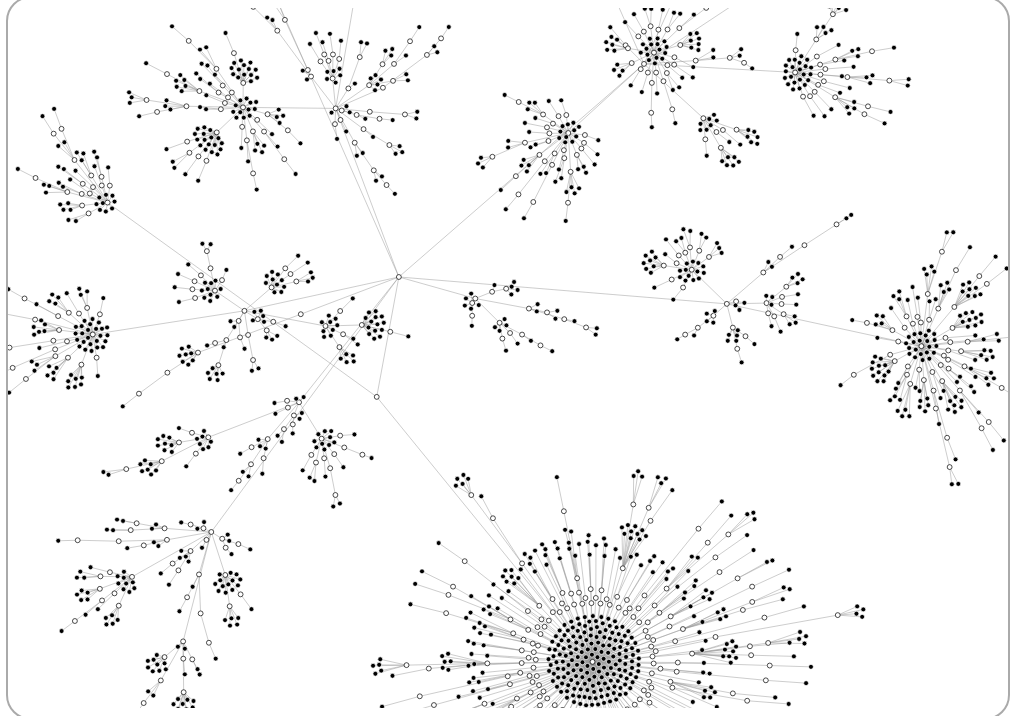
D3 v5 page, settled after 480 driven frames (8 s of simulated time); the page loaded 1 data file(s).


// ── scripts/hosts.js
var width = 1000;
var height = 700;
var vbWidth = -width / 2;
var vbHeight = -height / 2;
var scale = [0.7, 0.7]
translate = [0, 0]
var scaleDelta = 0.001;
var scaleMin = 0.1;

var color = d3.scaleOrdinal(d3.schemeCategory10);
var radius = 3.5;

var svg = d3.select("svg")
      .attr("viewBox", [-width / 2, -height / 2, width, height])
      .on("wheel.zoom", zoom)
      .call(d3.drag().on("start", started))
      .append("g")
      .attr("transform", "translate(" + translate[0] + "," + translate[1] + ") scale(" + scale[0] + "," + scale[1] + ")")
      .attr("id", "maing");

function zoom() {
    d3.event.preventDefault();
    var dY = d3.event.deltaY
    newScale = scale[0] + (scaleDelta * dY)

    if(newScale < scaleMin)
        newScale = scaleMin;
    scale = [newScale, newScale]
    svg.attr("transform", "translate(" + translate[0] + "," + translate[1] + ") scale(" + scale[0] + "," + scale[1] + ")");
}

function started() {
    d3.event.on("drag", dragged)
    function dragged(d) {
        translate = [translate[0] + d3.event.dx, translate[1] + d3.event.dy]

        svg.attr("transform", "translate(" + translate[0] + "," + translate[1] + ") scale(" + scale[0] + "," + scale[1] + ")");
    }
}

d3.json("json/connections-formatted.json").then(function(data) {
    var root = d3.hierarchy(data);
    var nodes = root.descendants();
    var links = root.links();

    var simulation = d3.forceSimulation(nodes)
        .force("link", d3.forceLink(links).id(d => d.id).distance(0).strength(1))
        .force("charge", d3.forceManyBody().strength(-30))
        .force("x", d3.forceX())
        .force("y", d3.forceY());

    var link = svg.selectAll(".link")
        .data(links)
      .enter().append("line")
        .attr("class", "link");

    var node = svg.selectAll("g")
        .data(nodes)
        .join("g")
        .attr("class", "node");


    node.append("circle")
        .attr("fill", d => d.children ? "#fff" : "#000")
        .attr("stroke", d => d.children ? "#000" : "#fff")
        .attr("r", radius)
        .on("mouseover", circleMouseOver)
        .on("mouseout", circleMouseOut);


    node.append("text")
        .attr("x", 10)
        .attr("dy", ".30em")
        .attr("visibility", "hidden")
        .text(function(d) {return d.data.name; });

    simulation.on("tick", () => {
    link
        .attr("x1", d => d.source.x)
        .attr("y1", d => d.source.y)
        .attr("x2", d => d.target.x)
        .attr("y2", d => d.target.y);

    //constrains the nodes to be within a box
    //node
    //    .attr("cx", function(d) { return d.x = Math.max(radius, Math.min(Math.abs(width - vbWidth) - radius, d.x)); })
    //    .attr("cy", function(d) { return d.y = Math.max(radius, Math.min(Math.abs(height - vbHeight) - radius, d.y)); });

    node
        .attr("transform", function(d) { return "translate(" + d.x + "," + d.y + ")"; });
    //    .attr("transform", function(d) { return "translate(" + Math.max(radius, Math.min(vbWidth, d.x)) + ","
    //    + Math.max(radius, Math.min(height - radius, d.y)) + ")"; });
    });
});

function circleMouseOver(d, i) {
    d3.select("#ttNode").html(d.data.name);

}
function circleMouseOut(d, i) {

}


### data: json/connections-formatted.json
{
 "name": "telehack",
 "children": [
  {
   "name": "veritas",
   "children": [
    "{... 2 keys}",
    "{... 2 keys}",
    "{... 2 keys}",
    "{... 2 keys}",
    "{... 2 keys}",
    "{... 2 keys}",
    "{... 2 keys}",
    "{... 2 keys}"
   ]
  },
  {
   "name": "janus",
   "children": [
    "{... 2 keys}",
    "{... 2 keys}"
   ]
  },
  {
   "name": "lscpdx",
   "children": [
    "{... 2 keys}",
    "{... 2 keys}"
   ]
  },
  {
   "name": "oracle",
   "children": [
    "{... 2 keys}",
    "{... 2 keys}",
    "{... 2 keys}",
    "{... 2 keys}",
    "{... 2 keys}",
    "{... 2 keys}",
    "{... 2 keys}",
    "{... 2 keys}",
    "... 1 more items"
   ]
  },
  {
   "name": "oddjob",
   "children": [
    "{... 2 keys}",
    "{... 2 keys}",
    "{... 2 keys}",
    "{... 2 keys}",
    "{... 2 keys}",
    "{... 2 keys}",
    "{... 2 keys}"
   ]
  },
  {
   "name": "adaptex",
   "children": [
    "{... 2 keys}",
    "{... 2 keys}",
    "{... 2 keys}",
    "{... 2 keys}",
    "{... 2 keys}",
    "{... 2 keys}",
    "{... 2 keys}",
    "{... 2 keys}",
    "... 2 more items"
   ]
  },
  {
   "name": "mimsy",
   "children": [
    "{... 2 keys}",
    "{... 2 keys}",
    "{... 2 keys}",
    "{... 2 keys}",
    "{... 2 keys}",
    "{... 2 keys}",
    "{... 2 keys}",
    "{... 2 keys}",
    "... 7 more items"
   ]
  },
  {
   "name": "emds",
   "children": [
    "{... 2 keys}"
   ]
  },
  "... 2 more items"
 ]
}